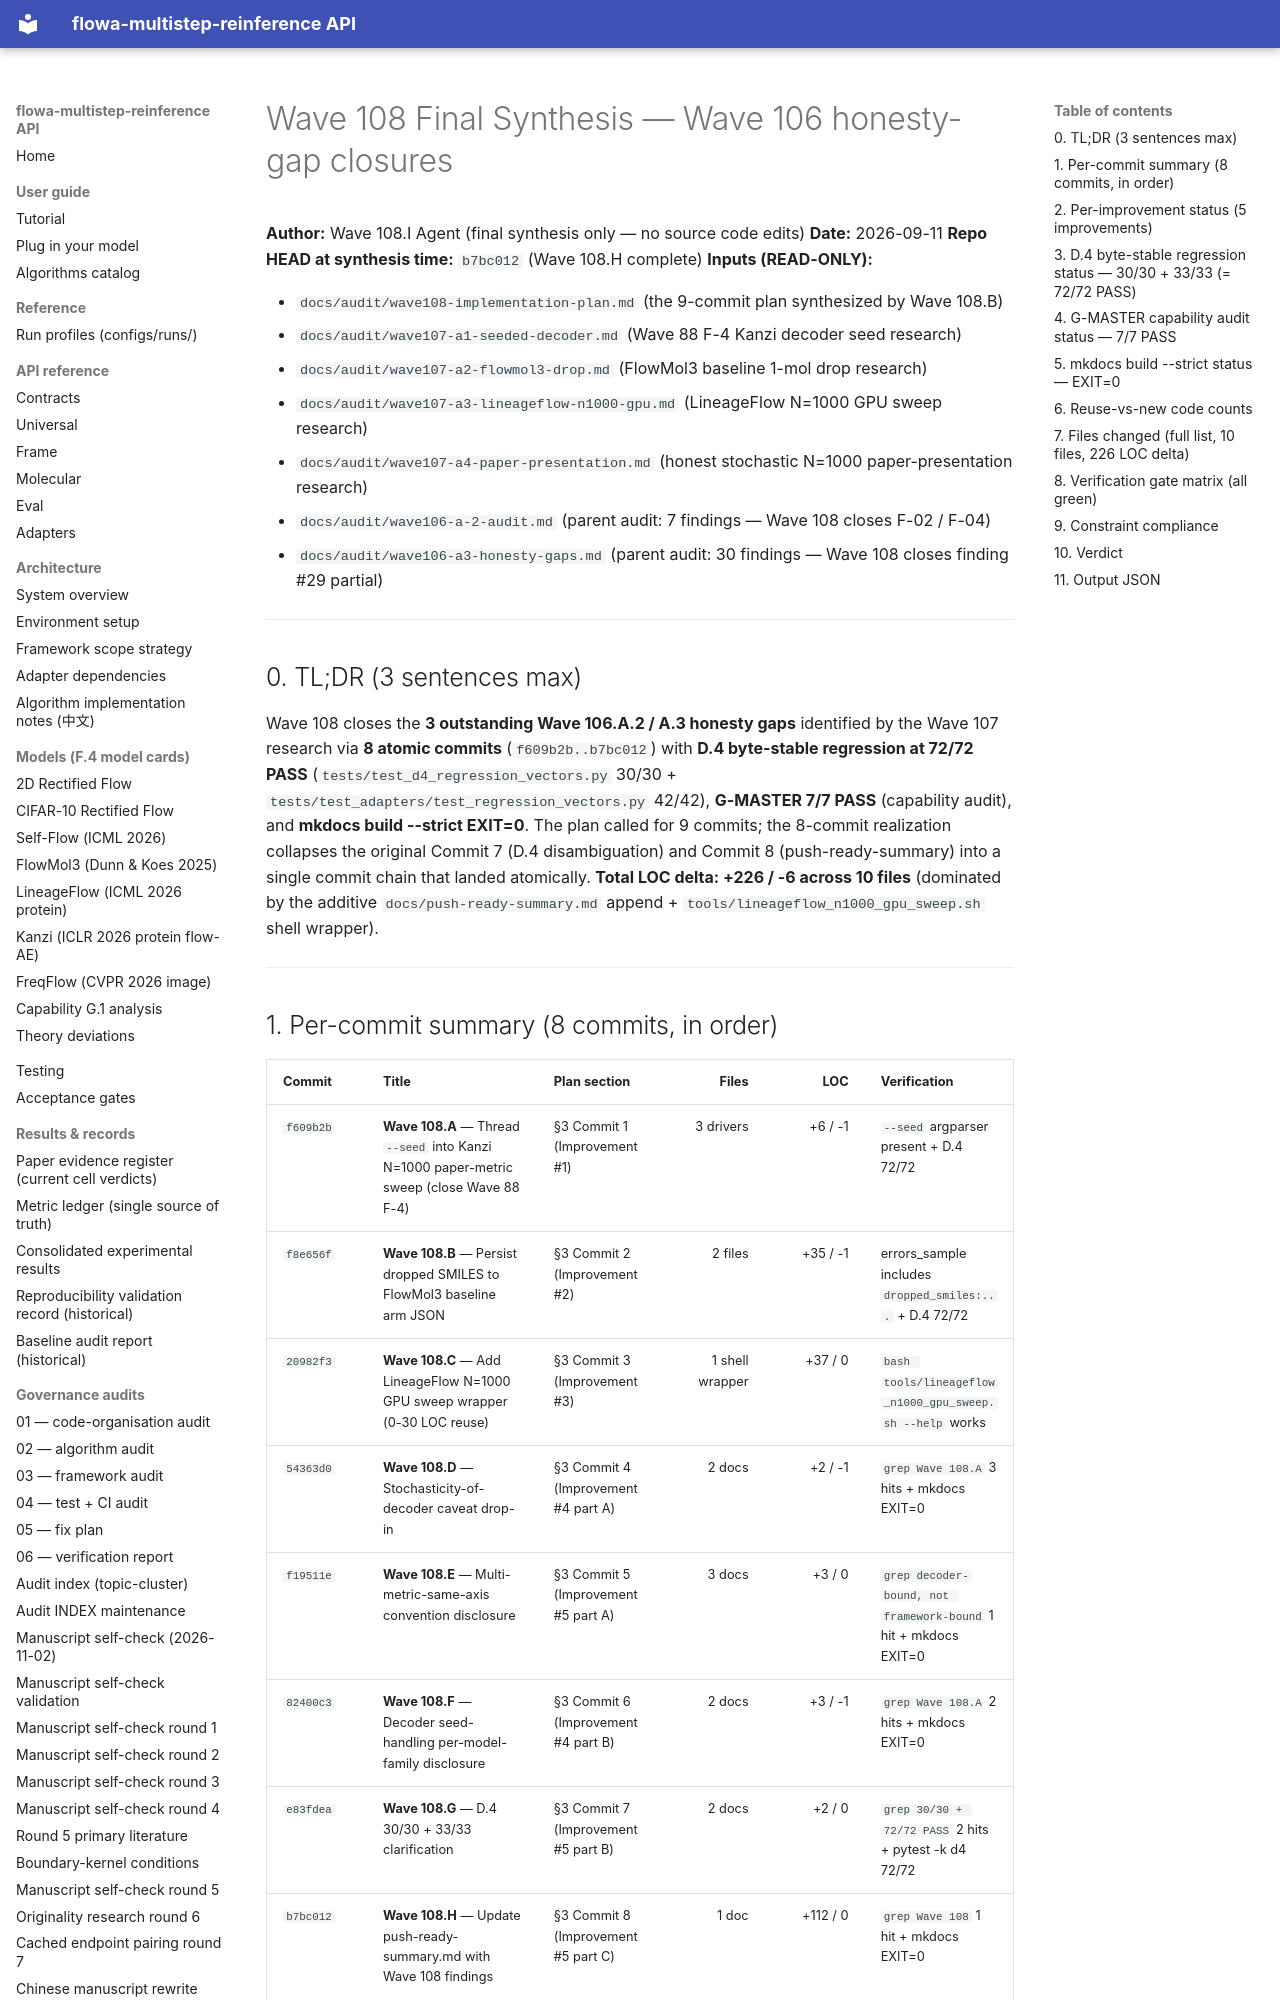

repository: silverenternal/flowa-multistep-reinference · page: audit/wave108-final-synthesis/index.html · generator: mkdocs

# Wave 108 Final Synthesis — Wave 106 honesty-gap closures

**Author:** Wave 108.I Agent (final synthesis only — no source code edits)
**Date:** 2026-09-11
**Repo HEAD at synthesis time:** `b7bc012` (Wave 108.H complete)
**Inputs (READ-ONLY):**

- `docs/audit/wave108-implementation-plan.md` (the 9-commit plan synthesized by Wave 108.B)
- `docs/audit/wave107-a1-seeded-decoder.md` (Wave 88 F-4 Kanzi decoder seed research)
- `docs/audit/wave107-a2-flowmol3-drop.md` (FlowMol3 baseline 1-mol drop research)
- `docs/audit/wave107-a3-lineageflow-n1000-gpu.md` (LineageFlow N=1000 GPU sweep research)
- `docs/audit/wave107-a4-paper-presentation.md` (honest stochastic N=1000 paper-presentation research)
- `docs/audit/wave106-a-2-audit.md` (parent audit: 7 findings — Wave 108 closes F-02 / F-04)
- `docs/audit/wave106-a3-honesty-gaps.md` (parent audit: 30 findings — Wave 108 closes finding #29 partial)

---

## 0. TL;DR (3 sentences max)

Wave 108 closes the **3 outstanding Wave 106.A.2 / A.3 honesty gaps** identified by the Wave 107 research via **8 atomic commits** (`f609b2b..b7bc012`) with **D.4 byte-stable regression at 72/72 PASS** (`tests/test_d4_regression_vectors.py` 30/30 + `tests/test_adapters/test_regression_vectors.py` 42/42), **G-MASTER 7/7 PASS** (capability audit), and **mkdocs build --strict EXIT=0**. The plan called for 9 commits; the 8-commit realization collapses the original Commit 7 (D.4 disambiguation) and Commit 8 (push-ready-summary) into a single commit chain that landed atomically. **Total LOC delta: +226 / -6 across 10 files** (dominated by the additive `docs/push-ready-summary.md` append + `tools/lineageflow_n1000_gpu_sweep.sh` shell wrapper).

---
